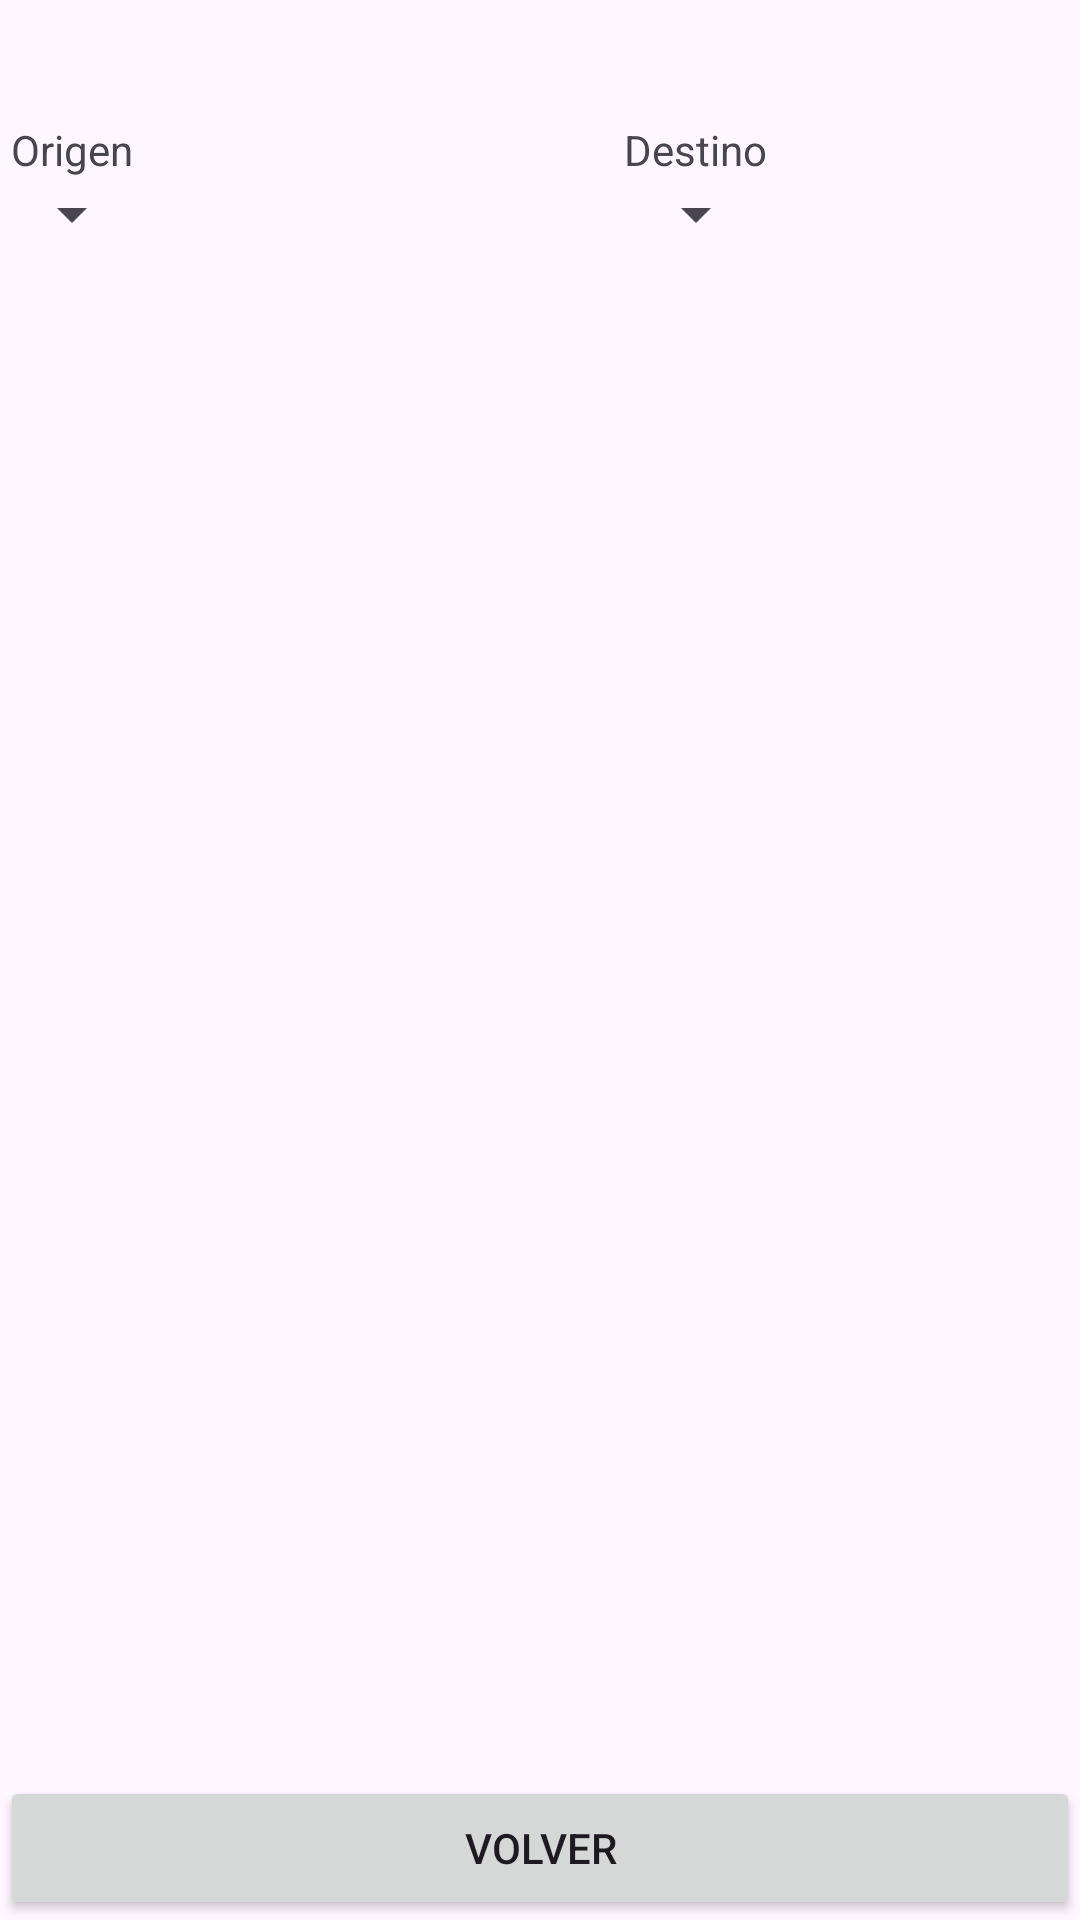

Layout XML and referenced resources for this Android screen:
<!-- AndroidManifest.xml: application theme Theme.SkyNav -->
<!-- res/layout/activity_main3.xml -->
<?xml version="1.0" encoding="utf-8"?>
<LinearLayout xmlns:android="http://schemas.android.com/apk/res/android"
    android:layout_width="match_parent"
    android:layout_height="match_parent"
    android:orientation="vertical">
    <TextView
        android:id="@+id/tvTitulo"
        android:textStyle="bold"
        android:textSize="@dimen/tamaño_txt_main_3"
        android:layout_width="wrap_content"
        android:layout_height="wrap_content"
        android:layout_gravity="center"></TextView>

    <LinearLayout
        android:layout_width="wrap_content"
        android:layout_height="wrap_content"
        android:orientation="horizontal">
        <LinearLayout
            android:layout_width="wrap_content"
            android:layout_height="wrap_content"
            android:orientation="vertical">
        <TextView
            android:layout_width="wrap_content"
            android:layout_height="wrap_content"
            android:text="@string/origen"
            android:layout_gravity="center"
           ></TextView>

        <Spinner
            android:id="@+id/spOrigen"
            android:layout_width="wrap_content"
            android:layout_height="wrap_content"></Spinner>
        </LinearLayout>
        <LinearLayout
            android:layout_width="wrap_content"
            android:layout_height="wrap_content"
            android:orientation="vertical">
            <TextView
                android:layout_marginLeft="@dimen/txt_margin_left_destino"
                android:layout_width="wrap_content"
                android:layout_height="wrap_content"
                android:text="@string/destino"
                android:layout_gravity="center"
                ></TextView>
        <Spinner
            android:id="@+id/spDestino"
           android:layout_marginLeft="@dimen/sp_marginleft_destino"
            android:layout_width="wrap_content"
            android:layout_height="wrap_content"></Spinner>
        </LinearLayout>
    </LinearLayout>

    <LinearLayout
        android:layout_width="match_parent"
        android:layout_height="0dp"
        android:layout_weight="3"
        android:orientation="horizontal">

        <ListView
            android:id="@+id/lvVehiculos"
            android:layout_width="match_parent"
            android:layout_height="match_parent"
            android:divider="@color/black"
            android:dividerHeight="@dimen/dividerHeight">
        </ListView>
    </LinearLayout>
    <LinearLayout
        android:layout_width="match_parent"
        android:layout_height="wrap_content"
        android:orientation="horizontal">
        <Button
            android:layout_width="match_parent"
            android:layout_height="wrap_content"
            android:text="@string/volver"
            android:onClick="OnclickVolver">
        </Button>

    </LinearLayout>


</LinearLayout>
<!-- resources referenced by this layout -->
<resources>
  <color name="black">#FF000000</color>
  <dimen name="dividerHeight">1dp</dimen>
  <dimen name="sp_marginleft_destino">180dp</dimen>
  <dimen name="txt_margin_left_destino">80dp</dimen>
  <string name="destino">Destino</string>
  <string name="origen">Origen</string>
  <string name="volver">Volver</string>
  <style name="Theme.SkyNav" parent="Base.Theme.SkyNav" />
  <style name="Base.Theme.SkyNav" parent="Theme.Material3.DayNight">
          
          
      </style>
</resources>
